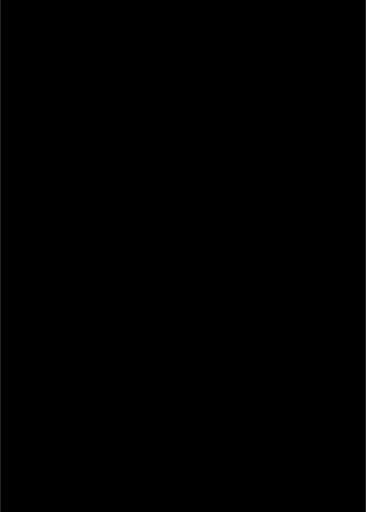
t = 0.00 s
t = 1.00 s: frame unchanged from t = 0.00 s, image omitted
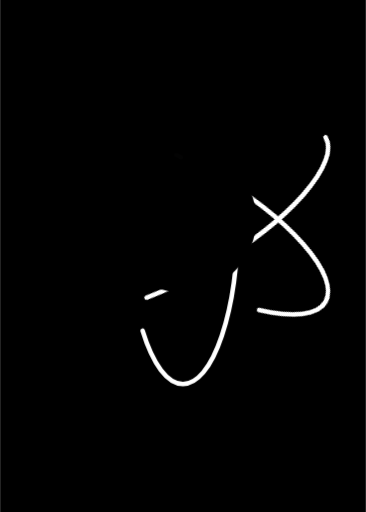
t = 2.25 s
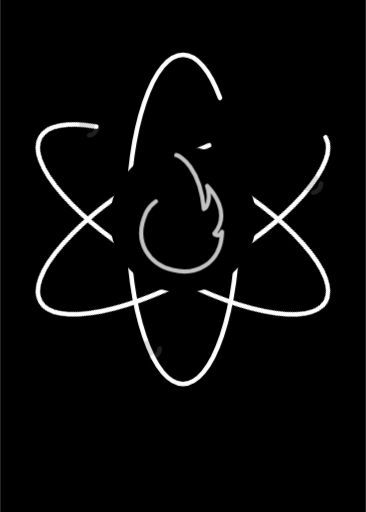
t = 4.00 s
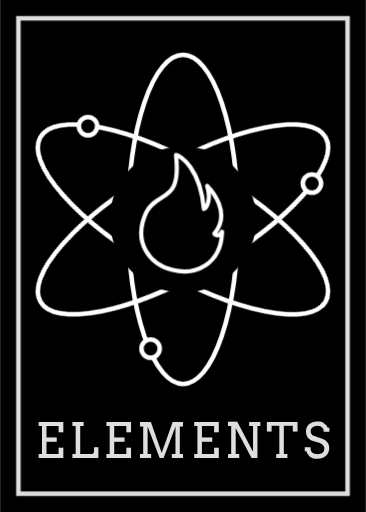
t = 5.50 s
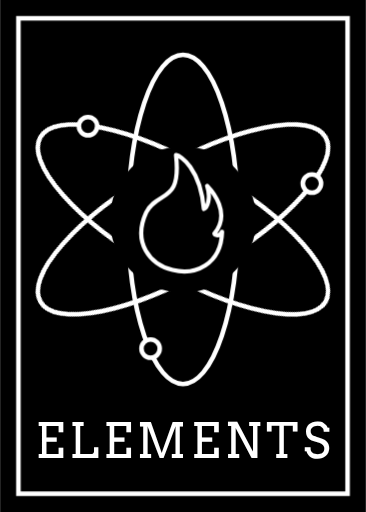
t = 7.00 s

The animated SVG that drew these frames (rendered in a browser with its animation timeline set to each time). Animation: 3 SMIL elements (animate=3), 3 CSS @keyframes rules; one cycle of 7.00 s.

<svg xmlns="http://www.w3.org/2000/svg" viewBox="0 0 180 252">
<style>
.cls-1,.cls-55{fill:#000;}
.cls-2{font-size:24px;fill:#fff;font-family:Arvo;letter-spacing:0.1em;}
.cls-3,.cls-8,.cls-9{fill:none;}
.cls-3,.cls-5,.cls-8,.cls-9{stroke:#fff;}
.cls-3,.cls-5,.cls-8{stroke-linecap:round;stroke-linejoin:round;}
.cls-3,.cls-5,.cls-9{stroke-width:2.25px;}
.cls-8{stroke-width:2.07px;}
.cls-9{stroke-miterlimit:10;}

circle:not(#bigCircle) {
  animation: drawSmall 2s ease-in-out 0s forwards;
  animation-delay: 3.5s;
  stroke-dasharray:50;
  stroke-dashoffset:50;
  fill: none;
}
#fire {
  animation: drawMed 3s ease-in-out 0s forwards;
  animation-delay: 2s;
  stroke-dasharray:200;
  stroke-dashoffset:200;
  fill: none;
}

text, #border {
  animation: fadeIn 2s ease-in-out 0s forwards;
  animation-delay: 4s;
  opacity: 0;
}

.cls-3 {
  animation: fadeIn 1s linear forwards;
  animation-delay: 1s;
  opacity: 0;
}

@keyframes drawSmall {
  0% {
    stroke-dashoffset: 50;
    opacity: 0;
    fill:#000;
  }
  100% {
    stroke-dashoffset: 0;
    fill:#000;
    opacity: 1;
  }
}
@keyframes drawMed {
  0% {
    stroke-dashoffset: 200;
    opacity: 0;
    fill:#000;
  }
  100% {
    stroke-dashoffset: 0;
    fill:#000;
    opacity: 1;
  }
}

@keyframes fadeIn {
  0% {
    opacity: 0;
  }
  100% {
    opacity: 1;
  }
}
</style>
<rect class="cls-1" width="180" height="252"/>
<text class="cls-2" transform="translate(17.39 225.23) scale(0.95 1)">ELEMENTS</text>

 <ellipse class="cls-3" cx="90" cy="108" rx="27" ry="81" 
 stroke-dasharray="500" stroke-dashoffset="0">
	<animate
		attributeName="stroke-dashoffset"
		values="500;0"
		dur="5s"
    begin="1s"
		calcMode="linear"
	/>
</ellipse>


<ellipse class="cls-3" cx="90" cy="108" rx="81" ry="27" transform="translate(-41.94 59.47) rotate(-30)"
 stroke-dasharray="500" stroke-dashoffset="0">
	<animate
		attributeName="stroke-dashoffset"
		values="500;0"
		dur="5s"
    begin="1s"
		calcMode="linear"
	/>
</ellipse>

<ellipse class="cls-3" cx="90" cy="108" rx="27" ry="81" transform="translate(-48.53 131.94) rotate(-60)"
 stroke-dasharray="500" stroke-dashoffset="0">
	<animate
		attributeName="stroke-dashoffset"
		values="500;0"
		dur="5s"
    begin="1s"
		calcMode="linear"
	/>
</ellipse>

<circle id="bigCircle" class="cls-1" cx="90" cy="108" r="36"/>
<circle class="cls-5" cx="43.23" cy="62.08" r="4.5"/>
<circle class="cls-5" cx="153.47" cy="90.31" r="4.5"/>
<circle class="cls-5" cx="74.05" cy="171.55" r="4.5"/>
<path id="fire" class="cls-8" d="M86.69,76.31c2.06.37,11.78,6.37,13.58,26.54a0,0,0,0,0,0,0c1.51-.44,3.68-4.9,1.62-11.41,0,0,0-.08,0,0,2.65,2.76,11.81,13.58,3.57,23.48v0c.18.74,2.39,1.73,3.71-.81,0,0,.08,0,.08,0-1.18,32.62-51.28,20.62-37.33-9.64,5.89-11.08,17.34-4,14.65-28.16C86.62,76.35,86.65,76.31,86.69,76.31Z"/>

<rect id="border" class="cls-9" x="9" y="9" width="162" height="234"/>
</svg>